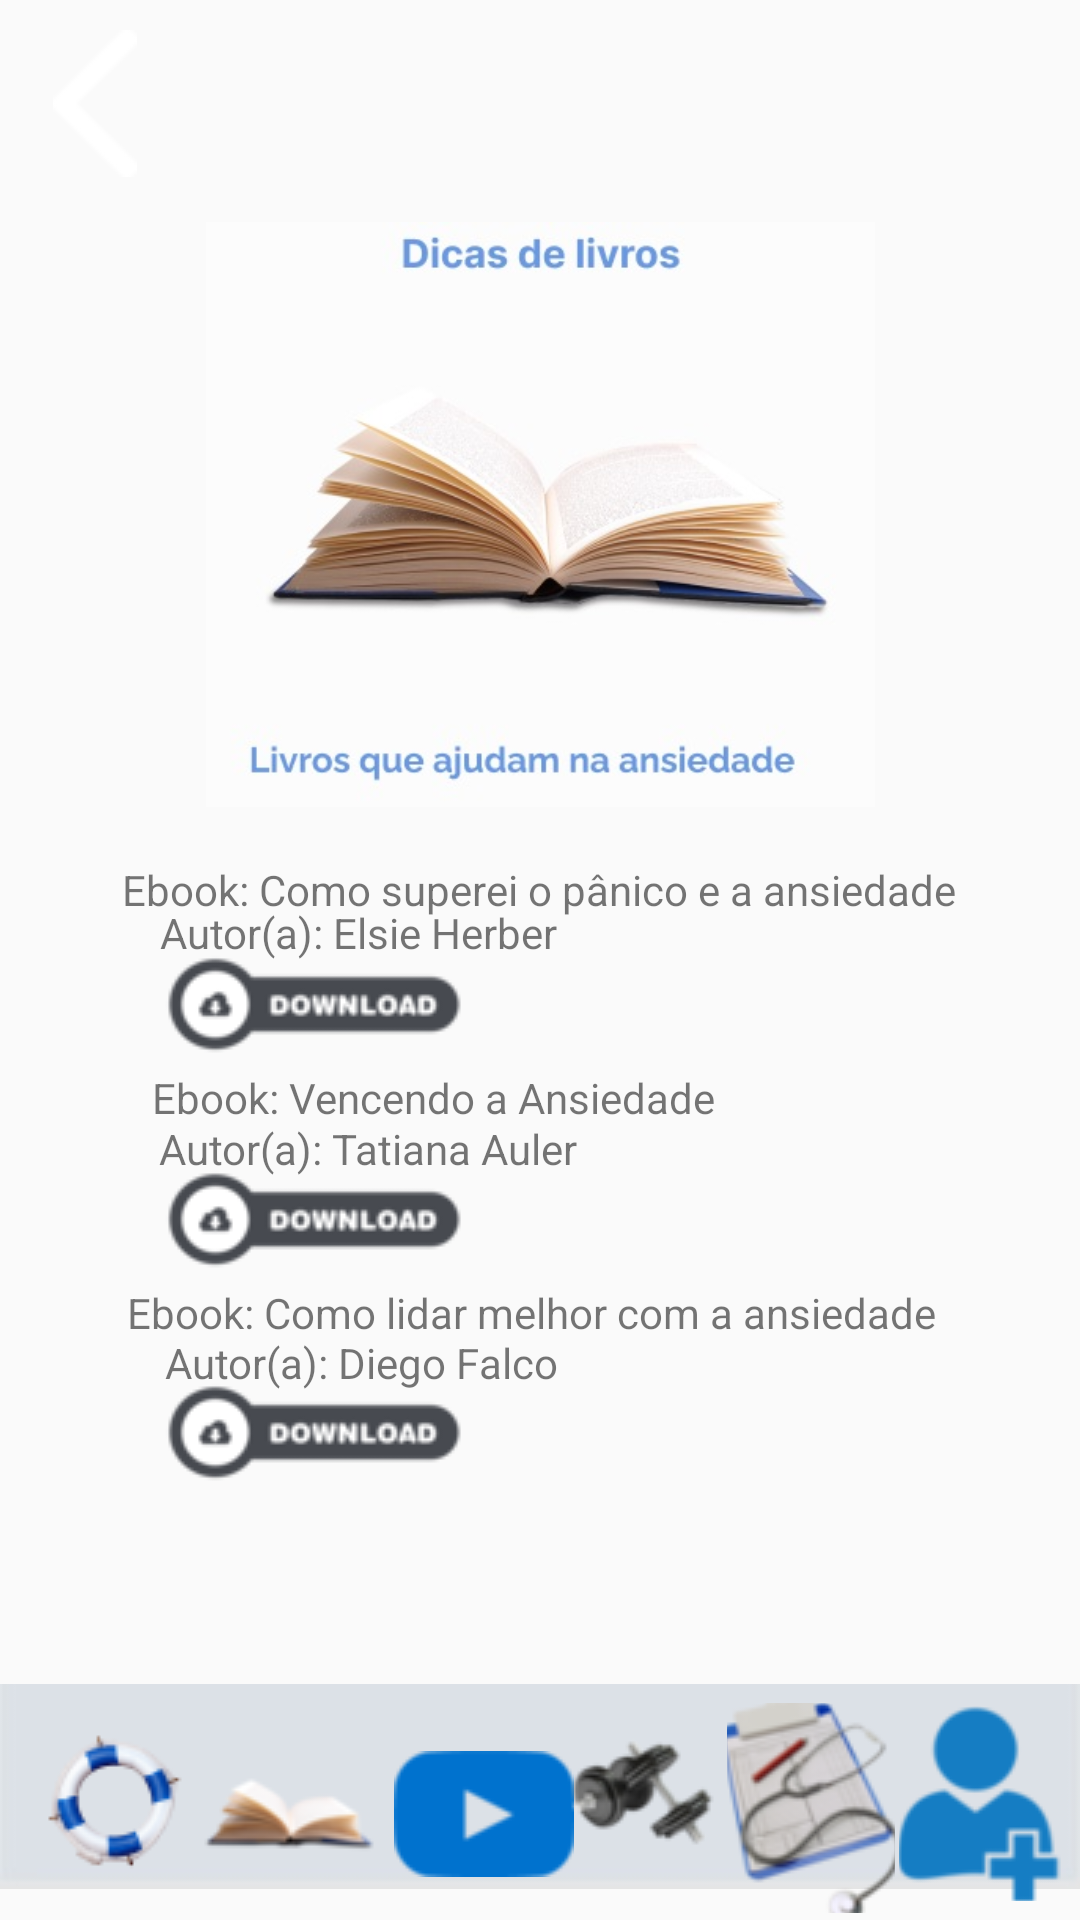

Produce the Android XML layout that renders to this screen, including the resource entries it uses.
<!-- AndroidManifest.xml: application theme Theme.Desacelera_ -->
<!-- res/layout/activity_livro.xml -->
<?xml version="1.0" encoding="utf-8"?>
<android.support.constraint.ConstraintLayout xmlns:android="http://schemas.android.com/apk/res/android"
    xmlns:app="http://schemas.android.com/apk/res-auto"
    xmlns:tools="http://schemas.android.com/tools"
    android:layout_width="match_parent"
    android:layout_height="match_parent"
    tools:context=".LivroActivity">

    <ImageView
        android:id="@+id/imageHeader"
        android:layout_width="wrap_content"
        android:layout_height="wrap_content"
        android:layout_marginBottom="1500dp"
        app:layout_constraintBottom_toBottomOf="parent"
        app:layout_constraintEnd_toEndOf="parent"
        app:layout_constraintHorizontal_bias="0.0"
        app:layout_constraintStart_toStartOf="parent"
        app:layout_constraintTop_toTopOf="parent"
        app:layout_constraintVertical_bias="0.03"
        app:srcCompat="@drawable/header_pages1" />

    <ImageView
        android:id="@+id/imageView4"
        android:layout_width="wrap_content"
        android:layout_height="wrap_content"
        app:layout_constraintBottom_toBottomOf="parent"
        app:layout_constraintStart_toStartOf="parent"
        app:layout_constraintTop_toTopOf="parent"
        app:layout_constraintVertical_bias="1.0"
        app:srcCompat="@drawable/rectangle" />


    <ImageView
        android:id="@+id/imageView5"
        android:layout_width="259dp"
        android:layout_height="195dp"
        app:layout_constraintBottom_toBottomOf="@+id/imageView4"
        app:layout_constraintEnd_toEndOf="parent"
        app:layout_constraintStart_toStartOf="parent"
        app:layout_constraintTop_toTopOf="parent"
        app:layout_constraintVertical_bias="0.166"
        app:srcCompat="@drawable/livropage" />

    <TextView
        android:id="@+id/textView"
        android:layout_width="wrap_content"
        android:layout_height="wrap_content"
        android:text="Ebook: Como superei o pânico e a ansiedade"
        app:layout_constraintBottom_toBottomOf="parent"
        app:layout_constraintEnd_toEndOf="parent"
        app:layout_constraintHorizontal_bias="0.496"
        app:layout_constraintStart_toStartOf="parent"
        app:layout_constraintTop_toTopOf="parent"
        app:layout_constraintVertical_bias="0.462" />

    <TextView
        android:id="@+id/textView8"
        android:layout_width="wrap_content"
        android:layout_height="wrap_content"
        android:text="Autor(a): Diego Falco"
        app:layout_constraintBottom_toBottomOf="parent"
        app:layout_constraintEnd_toEndOf="parent"
        app:layout_constraintHorizontal_bias="0.24"
        app:layout_constraintStart_toStartOf="parent"
        app:layout_constraintTop_toTopOf="parent"
        app:layout_constraintVertical_bias="0.716" />

    <ImageButton
        android:id="@+id/imageButtonBaixarEbookDiegoFalco"
        android:layout_width="wrap_content"
        android:layout_height="wrap_content"
        android:background="@null"
        app:layout_constraintBottom_toBottomOf="@+id/imageView4"
        app:layout_constraintEnd_toEndOf="parent"
        app:layout_constraintHorizontal_bias="0.209"
        app:layout_constraintStart_toStartOf="parent"
        app:layout_constraintTop_toTopOf="parent"
        app:layout_constraintVertical_bias="0.762"
        app:srcCompat="@drawable/download" />

    <TextView
        android:id="@+id/textView7"
        android:layout_width="wrap_content"
        android:layout_height="wrap_content"
        android:text="Ebook: Como lidar melhor com a ansiedade"
        app:layout_constraintBottom_toBottomOf="parent"
        app:layout_constraintEnd_toEndOf="parent"
        app:layout_constraintHorizontal_bias="0.467"
        app:layout_constraintStart_toStartOf="parent"
        app:layout_constraintTop_toTopOf="parent"
        app:layout_constraintVertical_bias="0.689" />

    <TextView
        android:id="@+id/textView6"
        android:layout_width="wrap_content"
        android:layout_height="wrap_content"
        android:text="Autor(a): Tatiana Auler"
        app:layout_constraintBottom_toBottomOf="parent"
        app:layout_constraintEnd_toEndOf="parent"
        app:layout_constraintHorizontal_bias="0.24"
        app:layout_constraintStart_toStartOf="parent"
        app:layout_constraintTop_toTopOf="parent"
        app:layout_constraintVertical_bias="0.601" />

    <TextView
        android:id="@+id/textView2"
        android:layout_width="wrap_content"
        android:layout_height="wrap_content"
        android:text="Autor(a): Elsie Herber"
        app:layout_constraintBottom_toBottomOf="parent"
        app:layout_constraintEnd_toEndOf="parent"
        app:layout_constraintHorizontal_bias="0.235"
        app:layout_constraintStart_toStartOf="parent"
        app:layout_constraintTop_toTopOf="parent"
        app:layout_constraintVertical_bias="0.485" />

    <ImageButton
        android:id="@+id/imageButtonBaixarEbookElsieHerber"
        android:layout_width="wrap_content"
        android:layout_height="wrap_content"
        android:background="@null"
        app:layout_constraintBottom_toBottomOf="@+id/imageView4"
        app:layout_constraintEnd_toEndOf="parent"
        app:layout_constraintHorizontal_bias="0.209"
        app:layout_constraintStart_toStartOf="parent"
        app:layout_constraintTop_toTopOf="parent"
        app:layout_constraintVertical_bias="0.525"
        app:srcCompat="@drawable/download" />

    <ImageButton
        android:id="@+id/imageButtonBaixarEbookTatianaAuler"
        android:layout_width="wrap_content"
        android:layout_height="wrap_content"
        android:background="@null"
        app:layout_constraintBottom_toBottomOf="@+id/imageView4"
        app:layout_constraintEnd_toEndOf="parent"
        app:layout_constraintHorizontal_bias="0.209"
        app:layout_constraintStart_toStartOf="parent"
        app:layout_constraintTop_toTopOf="parent"
        app:layout_constraintVertical_bias="0.644"
        app:srcCompat="@drawable/download" />

    <TextView
        android:id="@+id/textView5"
        android:layout_width="wrap_content"
        android:layout_height="wrap_content"
        android:text="Ebook: Vencendo a Ansiedade"
        app:layout_constraintBottom_toBottomOf="parent"
        app:layout_constraintEnd_toEndOf="parent"
        app:layout_constraintHorizontal_bias="0.294"
        app:layout_constraintStart_toStartOf="parent"
        app:layout_constraintTop_toTopOf="parent"
        app:layout_constraintVertical_bias="0.574" />

    <ImageButton
        android:id="@+id/imageButtonBackTelaLivro"
        android:layout_width="50dp"
        android:layout_height="69dp"
        android:background="@null"
        app:layout_constraintBottom_toBottomOf="parent"
        app:layout_constraintEnd_toEndOf="@+id/imageHeader"
        app:layout_constraintHorizontal_bias="0.022"
        app:layout_constraintStart_toStartOf="parent"
        app:layout_constraintTop_toTopOf="parent"
        app:layout_constraintVertical_bias="0.0"
        app:srcCompat="@drawable/iconeback" />

    <ImageButton
        android:id="@+id/imageButtonAjudaMenuTelaLivro"
        android:layout_width="63dp"
        android:layout_height="63dp"
        android:background="@null"
        app:layout_constraintBottom_toBottomOf="parent"
        app:layout_constraintEnd_toEndOf="parent"
        app:layout_constraintHorizontal_bias="0.022"
        app:layout_constraintStart_toStartOf="parent"
        app:layout_constraintTop_toTopOf="parent"
        app:layout_constraintVertical_bias="0.986"
        app:srcCompat="@drawable/ajudabotao" />

    <ImageButton
        android:id="@+id/imageButtonLivroMenuTelaLivro"
        android:layout_width="72dp"
        android:layout_height="70dp"
        android:background="@null"
        app:layout_constraintBottom_toBottomOf="parent"
        app:layout_constraintEnd_toEndOf="@+id/imageView4"
        app:layout_constraintHorizontal_bias="0.209"
        app:layout_constraintStart_toStartOf="parent"
        app:layout_constraintTop_toTopOf="parent"
        app:layout_constraintVertical_bias="1.0"
        app:srcCompat="@drawable/iconelivromenu" />

    <ImageButton
        android:id="@+id/imageButtonPlaylistMenuTelaLivro"
        android:layout_width="wrap_content"
        android:layout_height="wrap_content"
        android:background="@null"
        app:layout_constraintBottom_toBottomOf="parent"
        app:layout_constraintEnd_toEndOf="parent"
        app:layout_constraintHorizontal_bias="0.438"
        app:layout_constraintStart_toStartOf="@+id/imageView4"
        app:layout_constraintTop_toTopOf="parent"
        app:layout_constraintVertical_bias="0.976"
        app:srcCompat="@drawable/iconepalylistmenu" />

    <ImageButton
        android:id="@+id/imageButtonExercicioMenuTelaLivro"
        android:layout_width="wrap_content"
        android:layout_height="wrap_content"
        android:background="@null"
        app:layout_constraintBottom_toBottomOf="parent"
        app:layout_constraintEnd_toEndOf="@+id/imageView4"
        app:layout_constraintHorizontal_bias="0.609"
        app:layout_constraintStart_toStartOf="parent"
        app:layout_constraintTop_toTopOf="@+id/imageHeader"
        app:layout_constraintVertical_bias="0.983"
        app:srcCompat="@drawable/iconexerciciosmenu" />

    <ImageButton
        android:id="@+id/imageButtonProfissionaisMenuTelaLivro"
        android:layout_width="56dp"
        android:layout_height="70dp"
        android:background="@null"
        app:layout_constraintBottom_toBottomOf="parent"
        app:layout_constraintEnd_toEndOf="@+id/imageView4"
        app:layout_constraintHorizontal_bias="0.797"
        app:layout_constraintStart_toStartOf="parent"
        app:layout_constraintTop_toTopOf="parent"
        app:layout_constraintVertical_bias="0.996"
        app:srcCompat="@drawable/iconeprofissionaismenu" />

    <ImageButton
        android:id="@+id/imageButtonCadastroMenuTelaLivro"
        android:layout_width="55dp"
        android:layout_height="65dp"
        android:background="@null"
        app:layout_constraintBottom_toBottomOf="parent"
        app:layout_constraintEnd_toEndOf="@+id/imageView4"
        app:layout_constraintHorizontal_bias="0.982"
        app:layout_constraintStart_toStartOf="parent"
        app:layout_constraintTop_toTopOf="parent"
        app:layout_constraintVertical_bias="0.989"
        app:srcCompat="@drawable/iconecadastromenu" />


</android.support.constraint.ConstraintLayout>
<!-- resources referenced by this layout -->
<resources>
  <!-- drawable ajudabotao: png bitmap (drawable, 3835 bytes) -->
  <!-- drawable download: png bitmap (drawable, 3518 bytes) -->
  <!-- drawable header_pages1: jpg bitmap (drawable, 7733 bytes) -->
  <!-- drawable iconeback: png bitmap (drawable, 616 bytes) -->
  <!-- drawable iconecadastromenu: png bitmap (drawable, 2158 bytes) -->
  <!-- drawable iconelivromenu: png bitmap (drawable, 3278 bytes) -->
  <!-- drawable iconepalylistmenu: png bitmap (drawable, 1717 bytes) -->
  <!-- drawable iconeprofissionaismenu: png bitmap (drawable, 9926 bytes) -->
  <!-- drawable iconexerciciosmenu: png bitmap (drawable, 5512 bytes) -->
  <!-- drawable livropage: jpg bitmap (drawable, 25438 bytes) -->
  <!-- drawable rectangle: jpg bitmap (drawable, 2037 bytes) -->
  <style name="Theme.Desacelera_" parent="Theme.AppCompat.Light.DarkActionBar">
          
          <item name="windowNoTitle">true</item>
  
          <item name="windowActionBar">false</item>
  
          <item name="colorPrimary">@color/purple_500</item>
          <item name="colorPrimaryDark">@color/purple_700</item>
          <item name="colorAccent">@color/teal_200</item>
          
      </style>
  <color name="purple_500">#FF6200EE</color>
  <color name="purple_700">#FF3700B3</color>
  <color name="teal_200">#FF03DAC5</color>
</resources>
